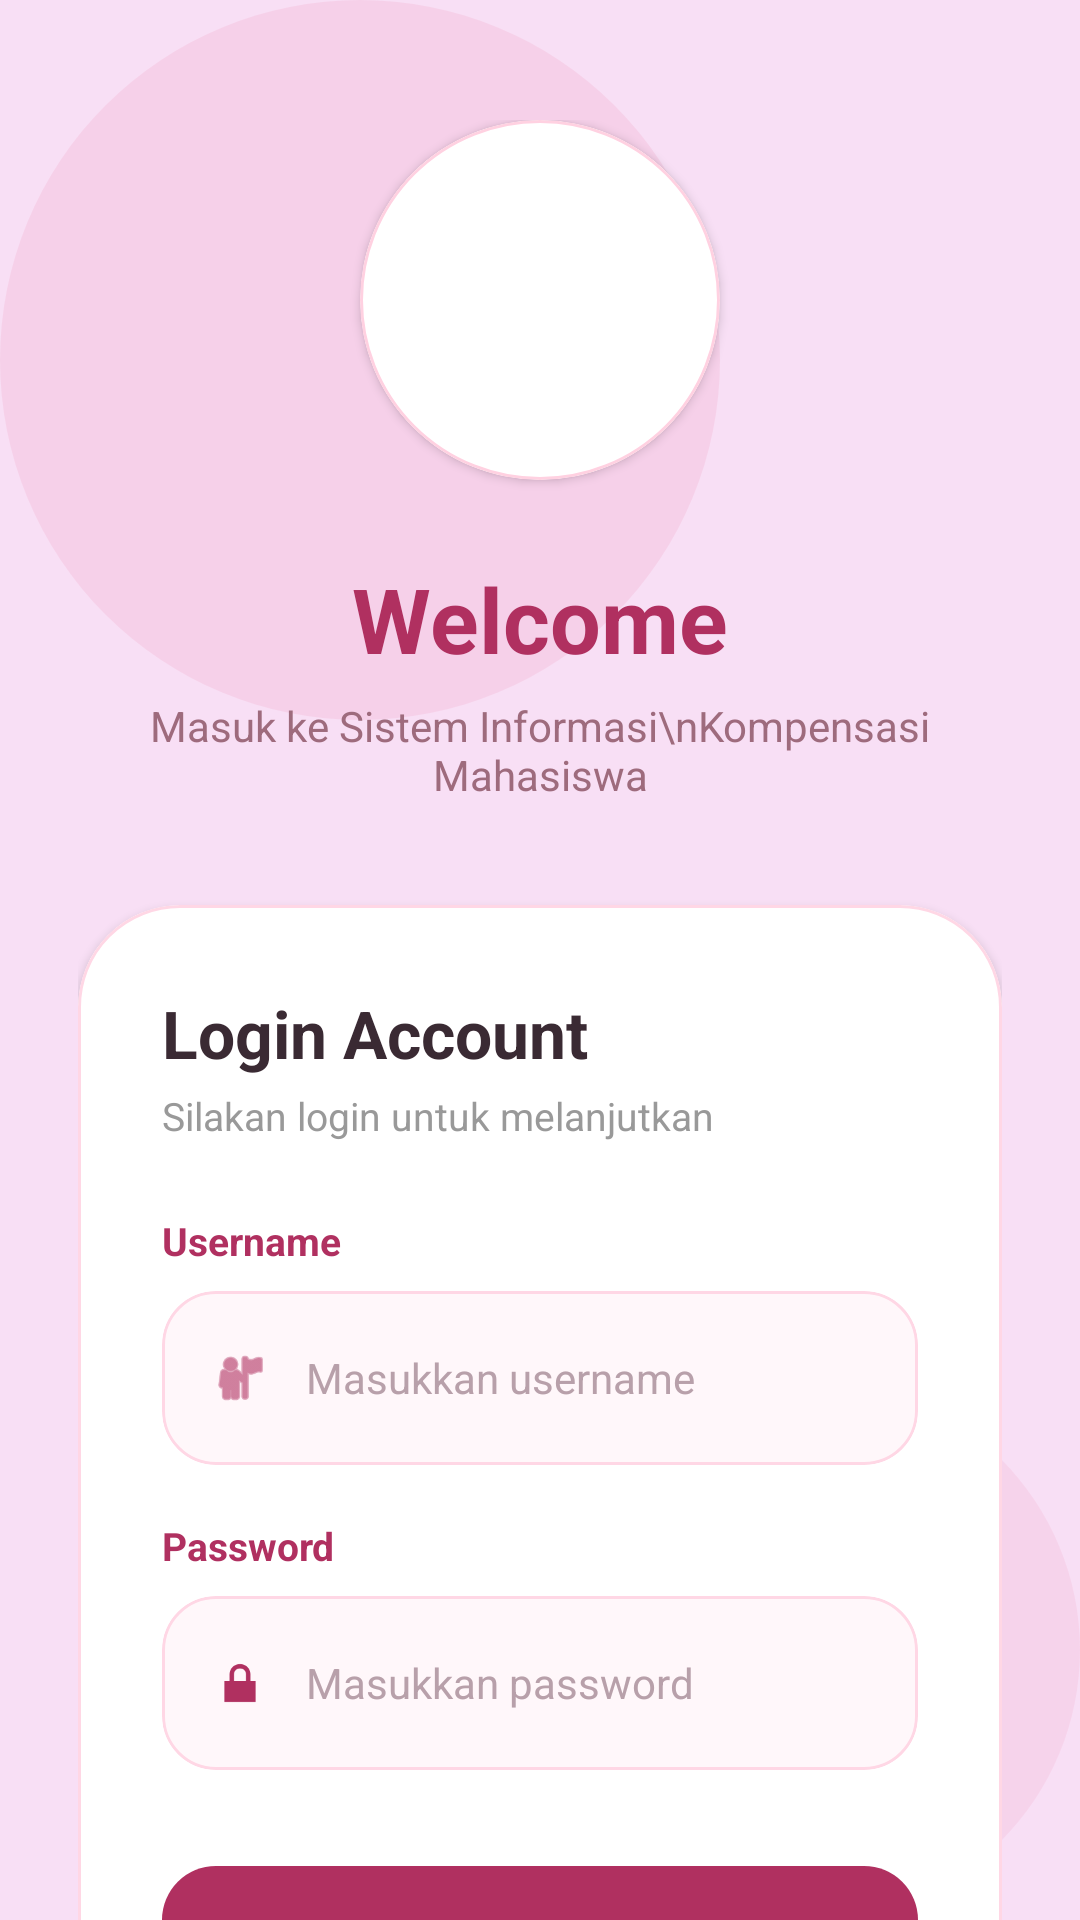

The Android layout XML behind this screen, and the referenced resources:
<!-- AndroidManifest.xml: application theme Theme.Kompensasi -->
<!-- res/layout/activity_main.xml -->
<?xml version="1.0" encoding="utf-8"?>
<androidx.constraintlayout.widget.ConstraintLayout
    xmlns:android="http://schemas.android.com/apk/res/android"
    xmlns:app="http://schemas.android.com/apk/res-auto"
    xmlns:tools="http://schemas.android.com/tools"
    android:layout_width="match_parent"
    android:layout_height="match_parent"
    android:background="#F8DFF5"
    tools:context=".MainActivity">

    

    <View
        android:layout_width="240dp"
        android:layout_height="240dp"
        android:background="@drawable/bg_circle"
        android:alpha="0.10"
        app:layout_constraintTop_toTopOf="parent"
        app:layout_constraintStart_toStartOf="parent"/>

    <View
        android:layout_width="180dp"
        android:layout_height="180dp"
        android:background="@drawable/bg_circle"
        android:alpha="0.08"
        app:layout_constraintBottom_toBottomOf="parent"
        app:layout_constraintEnd_toEndOf="parent"/>

    

    <androidx.core.widget.NestedScrollView
        android:layout_width="0dp"
        android:layout_height="0dp"
        android:fillViewport="true"
        app:layout_constraintTop_toTopOf="parent"
        app:layout_constraintBottom_toBottomOf="parent"
        app:layout_constraintStart_toStartOf="parent"
        app:layout_constraintEnd_toEndOf="parent">

        <LinearLayout
            android:layout_width="match_parent"
            android:layout_height="wrap_content"
            android:orientation="vertical"
            android:gravity="center_horizontal"
            android:paddingStart="26dp"
            android:paddingTop="40dp"
            android:paddingEnd="26dp"
            android:paddingBottom="40dp">

            

            <com.google.android.material.card.MaterialCardView
                android:layout_width="120dp"
                android:layout_height="120dp"
                android:backgroundTint="#FFFFFF"
                app:cardCornerRadius="60dp"
                app:cardElevation="2dp"
                app:strokeColor="#FFD1E1"
                app:strokeWidth="1dp">

                <ImageView
                    android:layout_width="match_parent"
                    android:layout_height="match_parent"
                    android:padding="22dp"
                    android:scaleType="fitCenter"
                    android:src="@drawable/logo_polsri"/>

            </com.google.android.material.card.MaterialCardView>

            

            <TextView
                android:layout_width="wrap_content"
                android:layout_height="wrap_content"
                android:layout_marginTop="26dp"
                android:text="Welcome"
                android:textColor="#B03060"
                android:textSize="30sp"
                android:textStyle="bold"/>

            <TextView
                android:layout_width="wrap_content"
                android:layout_height="wrap_content"
                android:layout_marginTop="6dp"
                android:gravity="center"
                android:text="Masuk ke Sistem Informasi\nKompensasi Mahasiswa"
                android:textAlignment="center"
                android:textColor="#9E6B7D"
                android:textSize="14sp"/>

            

            <com.google.android.material.card.MaterialCardView
                android:layout_width="match_parent"
                android:layout_height="wrap_content"
                android:layout_marginTop="34dp"
                android:backgroundTint="#FFFFFF"
                app:cardCornerRadius="34dp"
                app:cardElevation="2dp"
                app:strokeColor="#FFD7E5"
                app:strokeWidth="1dp">

                <LinearLayout
                    android:layout_width="match_parent"
                    android:layout_height="wrap_content"
                    android:orientation="vertical"
                    android:padding="28dp">

                    
                    <TextView
                        android:layout_width="wrap_content"
                        android:layout_height="wrap_content"
                        android:text="Login Account"
                        android:textColor="#3A2A33"
                        android:textSize="22sp"
                        android:textStyle="bold"/>

                    <TextView
                        android:layout_width="wrap_content"
                        android:layout_height="wrap_content"
                        android:layout_marginTop="4dp"
                        android:text="Silakan login untuk melanjutkan"
                        android:textColor="#999999"
                        android:textSize="13sp"/>

                    

                    <TextView
                        android:layout_width="wrap_content"
                        android:layout_height="wrap_content"
                        android:layout_marginTop="24dp"
                        android:text="Username"
                        android:textColor="#B03060"
                        android:textSize="13sp"
                        android:textStyle="bold"/>

                    <com.google.android.material.card.MaterialCardView
                        android:layout_width="match_parent"
                        android:layout_height="58dp"
                        android:layout_marginTop="8dp"
                        android:backgroundTint="#FFF7FA"
                        app:cardCornerRadius="18dp"
                        app:cardElevation="0dp"
                        app:strokeColor="#FFD7E5"
                        app:strokeWidth="1dp">

                        <LinearLayout
                            android:layout_width="match_parent"
                            android:layout_height="match_parent"
                            android:gravity="center_vertical"
                            android:orientation="horizontal"
                            android:paddingStart="16dp"
                            android:paddingEnd="16dp">

                            <ImageView
                                android:layout_width="20dp"
                                android:layout_height="20dp"
                                android:src="@android:drawable/ic_menu_myplaces"
                                android:tint="#B03060"/>

                            <EditText
                                android:id="@+id/etUsername"
                                android:layout_width="match_parent"
                                android:layout_height="match_parent"
                                android:layout_marginStart="12dp"
                                android:background="@android:color/transparent"
                                android:hint="Masukkan username"
                                android:textColor="#3A2A33"
                                android:textColorHint="#B8A0AA"
                                android:textSize="14sp"/>

                        </LinearLayout>

                    </com.google.android.material.card.MaterialCardView>

                    

                    <TextView
                        android:layout_width="wrap_content"
                        android:layout_height="wrap_content"
                        android:layout_marginTop="18dp"
                        android:text="Password"
                        android:textColor="#B03060"
                        android:textSize="13sp"
                        android:textStyle="bold"/>

                    <com.google.android.material.card.MaterialCardView
                        android:layout_width="match_parent"
                        android:layout_height="58dp"
                        android:layout_marginTop="8dp"
                        android:backgroundTint="#FFF7FA"
                        app:cardCornerRadius="18dp"
                        app:cardElevation="0dp"
                        app:strokeColor="#FFD7E5"
                        app:strokeWidth="1dp">

                        <LinearLayout
                            android:layout_width="match_parent"
                            android:layout_height="match_parent"
                            android:gravity="center_vertical"
                            android:orientation="horizontal"
                            android:paddingStart="16dp"
                            android:paddingEnd="16dp">

                            <ImageView
                                android:layout_width="20dp"
                                android:layout_height="20dp"
                                android:src="@android:drawable/ic_lock_lock"
                                android:tint="#B03060"/>

                            <EditText
                                android:id="@+id/etPassword"
                                android:layout_width="match_parent"
                                android:layout_height="match_parent"
                                android:layout_marginStart="12dp"
                                android:background="@android:color/transparent"
                                android:hint="Masukkan password"
                                android:inputType="textPassword"
                                android:textColor="#3A2A33"
                                android:textColorHint="#B8A0AA"
                                android:textSize="14sp"/>

                        </LinearLayout>

                    </com.google.android.material.card.MaterialCardView>

                    

                    <com.google.android.material.button.MaterialButton
                        android:id="@+id/btnLogin"
                        android:layout_width="match_parent"
                        android:layout_height="58dp"
                        android:layout_marginTop="28dp"
                        android:text="LOGIN"
                        android:textAllCaps="false"
                        android:textColor="@android:color/white"
                        android:textSize="15sp"
                        android:textStyle="bold"
                        app:backgroundTint="#B03060"
                        app:cornerRadius="18dp"
                        app:elevation="0dp"/>

                    <TextView
                        android:id="@+id/tvLupaPassword"
                        android:layout_width="match_parent"
                        android:layout_height="wrap_content"
                        android:layout_marginTop="16dp"
                        android:gravity="center"
                        android:text="Lupa Password?"
                        android:textColor="#B03060"
                        android:textSize="14sp"
                        android:textStyle="bold" />

                </LinearLayout>

            </com.google.android.material.card.MaterialCardView>

        </LinearLayout>

    </androidx.core.widget.NestedScrollView>

</androidx.constraintlayout.widget.ConstraintLayout>
<!-- resources referenced by this layout -->
<resources>
  <!-- drawable bg_circle (drawable) -->
  <?xml version="1.0" encoding="utf-8"?>
  <shape xmlns:android="http://schemas.android.com/apk/res/android"
      android:shape="oval">
  
      <solid android:color="#E75480"/>
  
  </shape>
  <style name="Theme.Kompensasi" parent="Base.Theme.Kompensasi" />
  <style name="Base.Theme.Kompensasi" parent="Theme.Material3.DayNight.NoActionBar">
          
          
      </style>
</resources>
